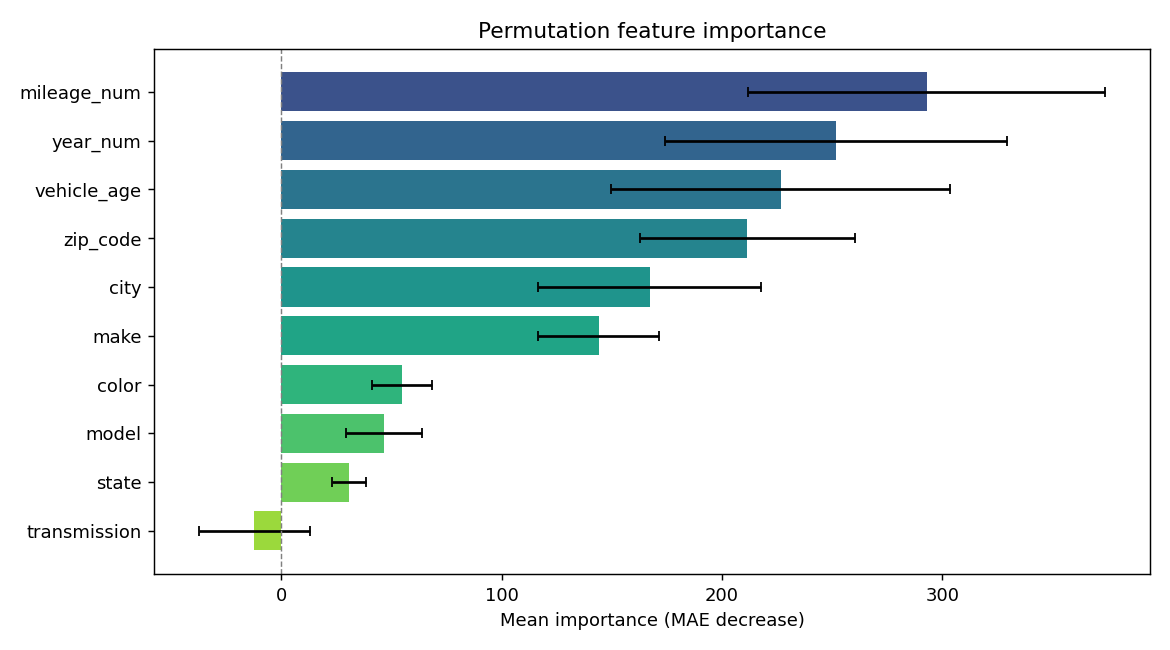

The file beside this chart, header and first rows:
feature, importance, std
mileage_num, 293, 80.96
year_num, 251.8, 77.57
vehicle_age, 226.7, 76.95
zip_code, 211.6, 48.95
city, 167.2, 50.68
make, 144, 27.53
color, 54.92, 13.52
model, 46.69, 17.08
state, 30.63, 7.786
transmission, -12.17, 25
